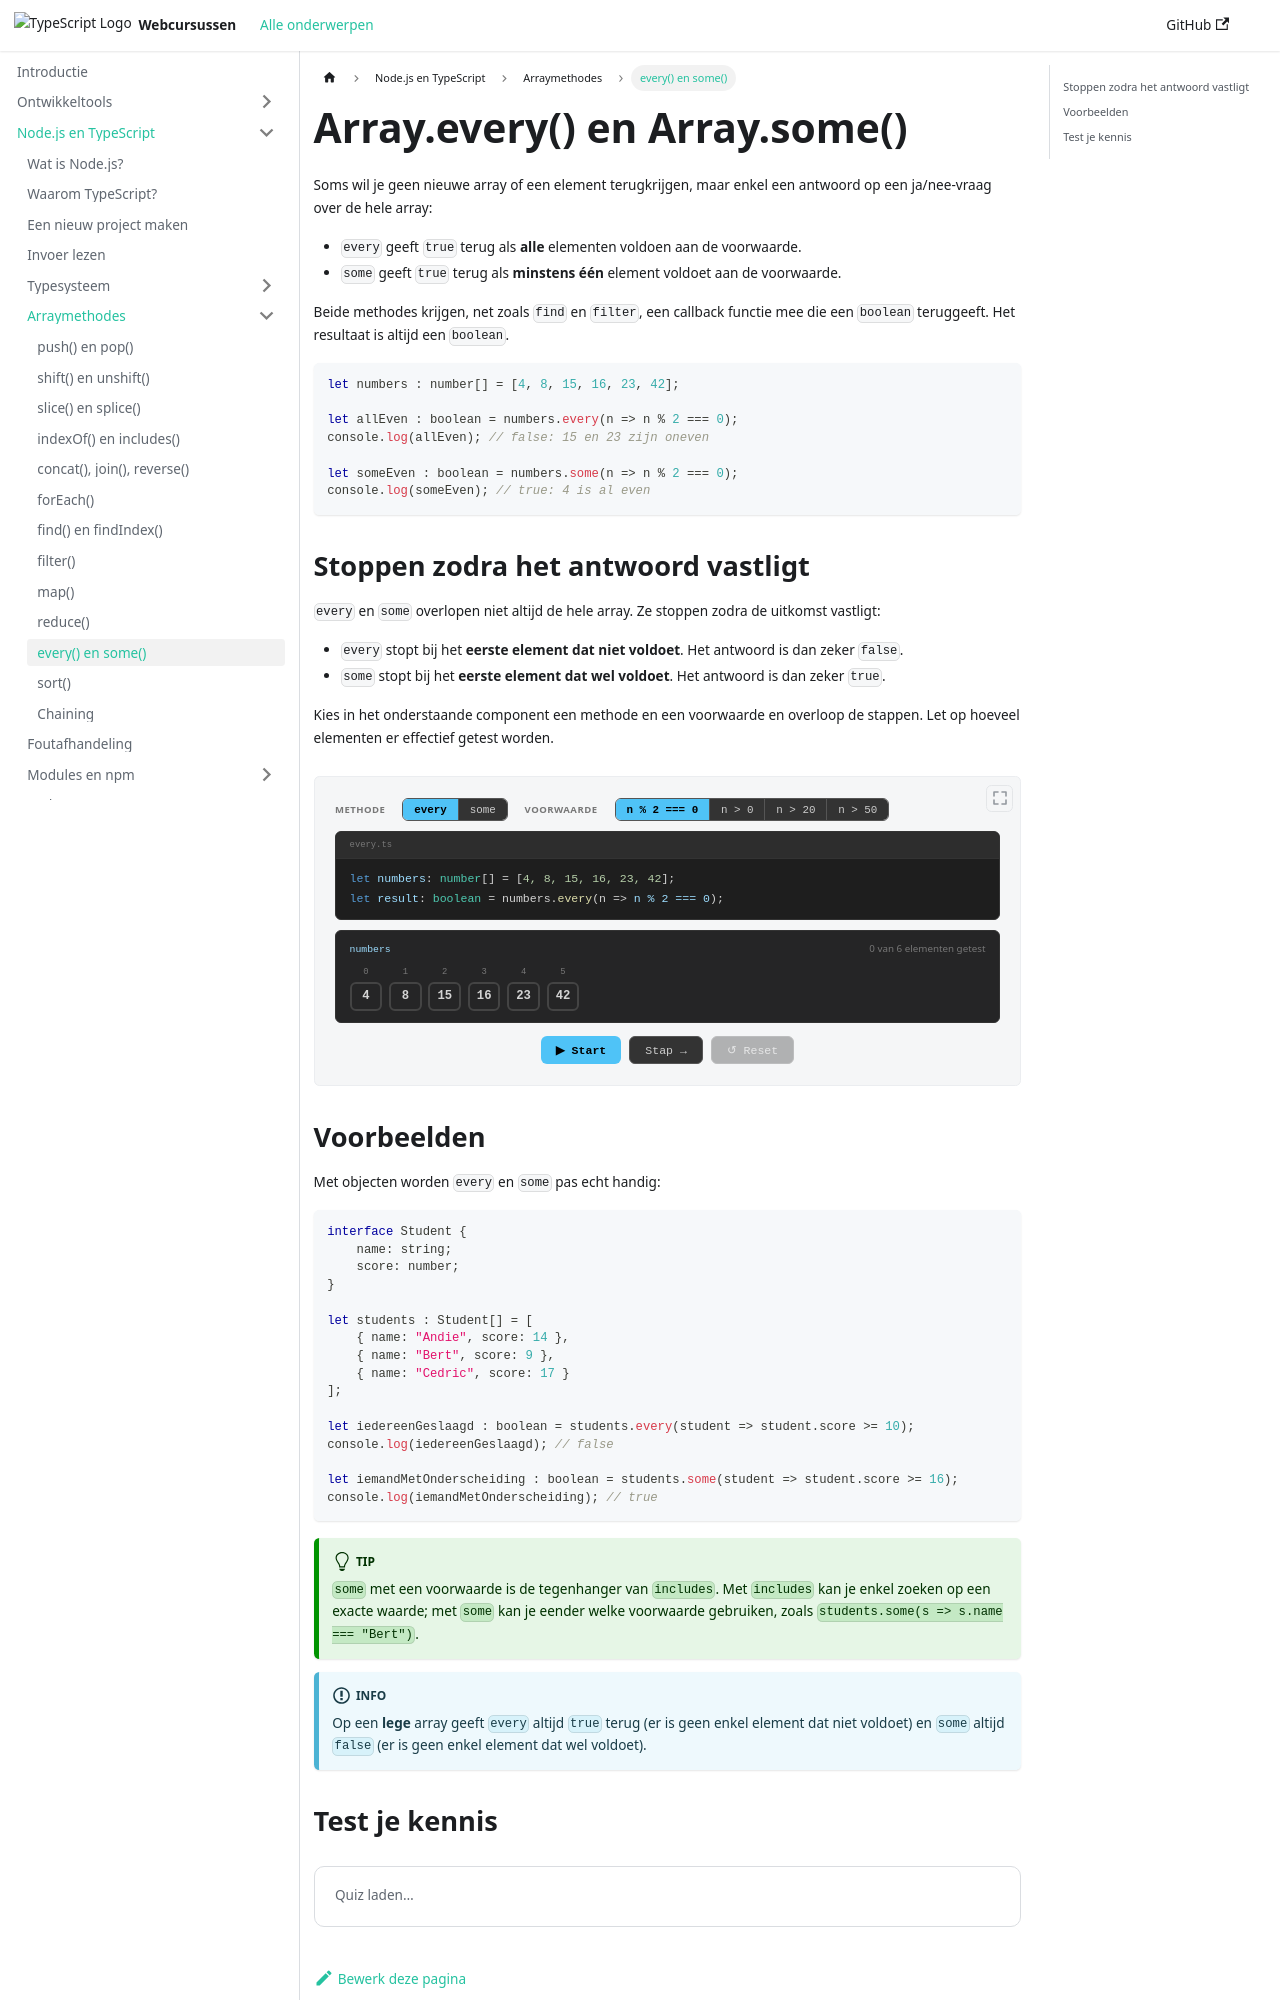

repository: similonap/web-monorepo-docusaurus · page: nodejs-+-typescript/array-functions/every-some.html · generator: docusaurus

# Array.every() en Array.some()

import InteractiveEverySome from '@site/src/components/InteractiveEverySome';
import Quiz from '@site/src/components/Quiz';

Soms wil je geen nieuwe array of een element terugkrijgen, maar enkel een antwoord op een ja/nee-vraag over de hele array:

- `every` geeft `true` terug als **alle** elementen voldoen aan de voorwaarde.
- `some` geeft `true` terug als **minstens één** element voldoet aan de voorwaarde.

Beide methodes krijgen, net zoals `find` en `filter`, een callback functie mee die een `boolean` teruggeeft. Het resultaat is altijd een `boolean`.

```typescript
let numbers : number[] = [4, 8, 15, 16, 23, 42];

let allEven : boolean = numbers.every(n => n % 2 === 0);
console.log(allEven); // false: 15 en 23 zijn oneven

let someEven : boolean = numbers.some(n => n % 2 === 0);
console.log(someEven); // true: 4 is al even
```

## Stoppen zodra het antwoord vastligt

`every` en `some` overlopen niet altijd de hele array. Ze stoppen zodra de uitkomst vastligt:

- `every` stopt bij het **eerste element dat niet voldoet**. Het antwoord is dan zeker `false`.
- `some` stopt bij het **eerste element dat wel voldoet**. Het antwoord is dan zeker `true`.

Kies in het onderstaande component een methode en een voorwaarde en overloop de stappen. Let op hoeveel elementen er effectief getest worden.

<InteractiveEverySome />
